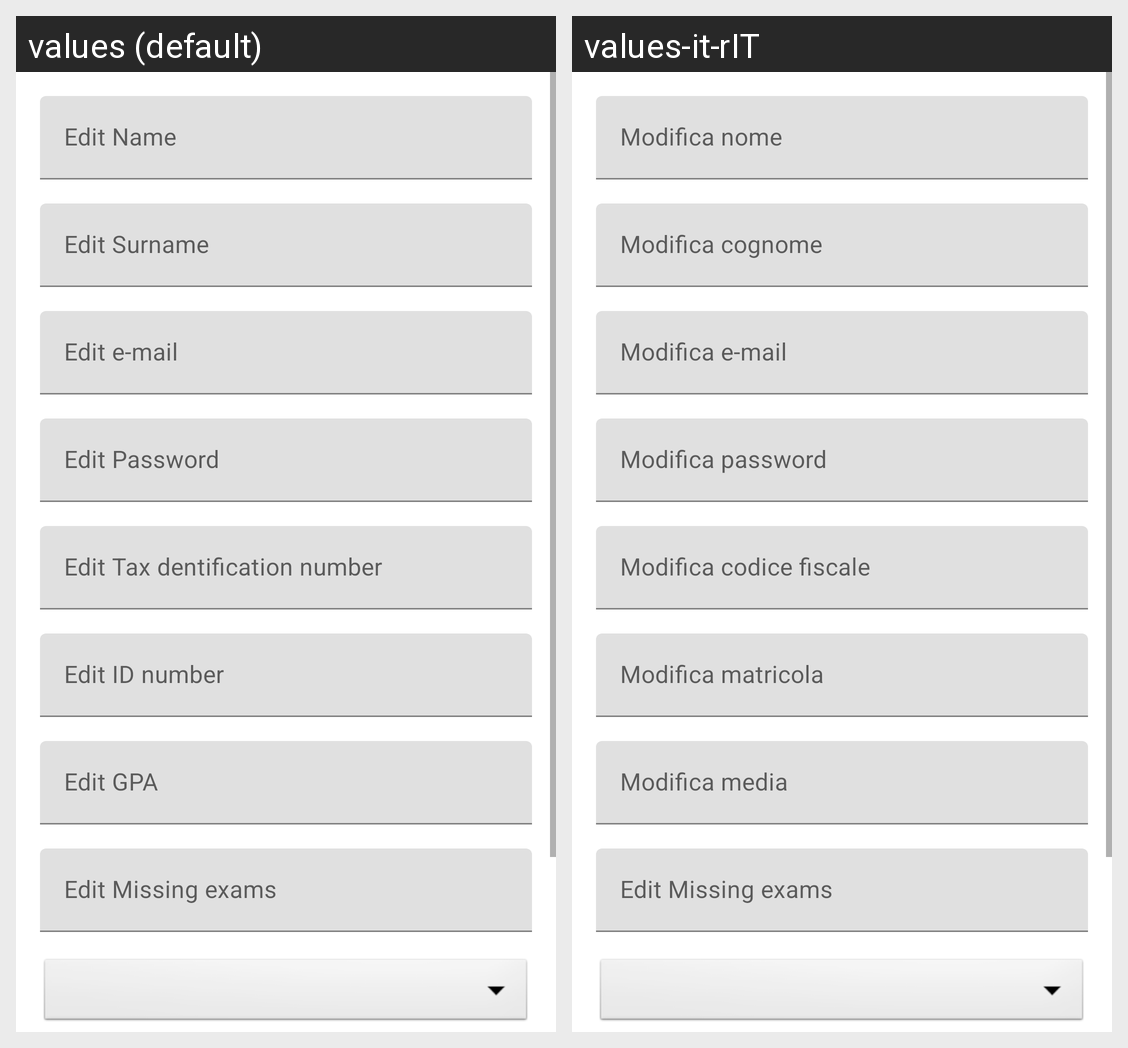

Here is an Android app screen in its default locale and in the app's own translations. Write out the translated-string differences for the strings that appear on this screen.
Android screen res/layout/fragment_modifica_profilo_studente.xml rendered under 2 locales, left to right: values (default), values-it-rIT. Device: Nexus 5 (rendered at 1080×1920; each locale shown at half size, 540×960, under a caption strip naming it); theme Theme.LaureApp.
Strings drawn on this screen, with the default value and each locale's value (text and hints the layout hard-codes, and strings that could not be matched under every locale, appear in the picture but are not listed):

edit_name
  values: Edit Name
  values-it-rIT: Modifica nome

edit_surname
  values: Edit Surname
  values-it-rIT: Modifica cognome

edit_e_mail
  values: Edit e-mail
  values-it-rIT: Modifica e-mail

edit_password
  values: Edit Password
  values-it-rIT: Modifica password 

edit_tax_dentification_number
  values: Edit Tax dentification number
  values-it-rIT: Modifica codice fiscale

edit_id_number
  values: Edit ID number
  values-it-rIT: Modifica matricola

edit_gpa
  values: Edit GPA
  values-it-rIT: Modifica media
